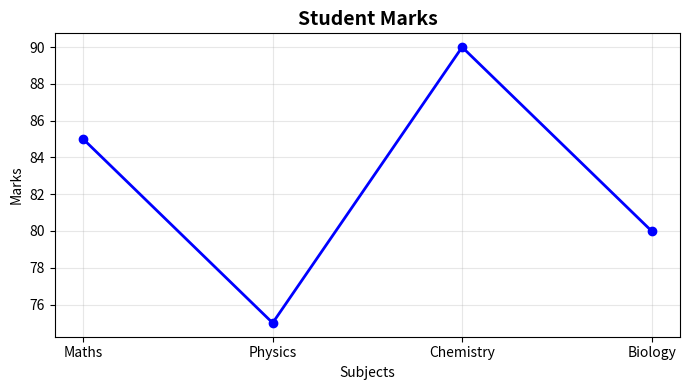
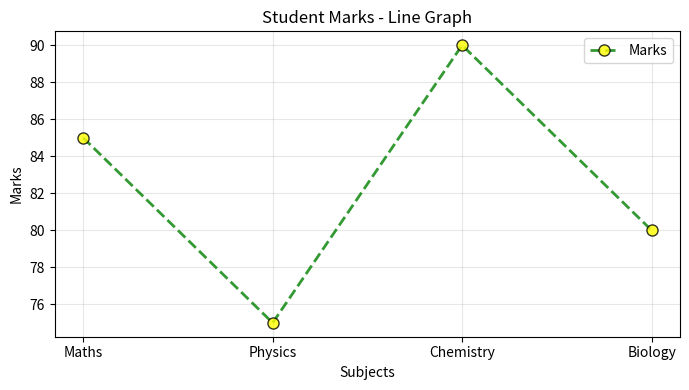
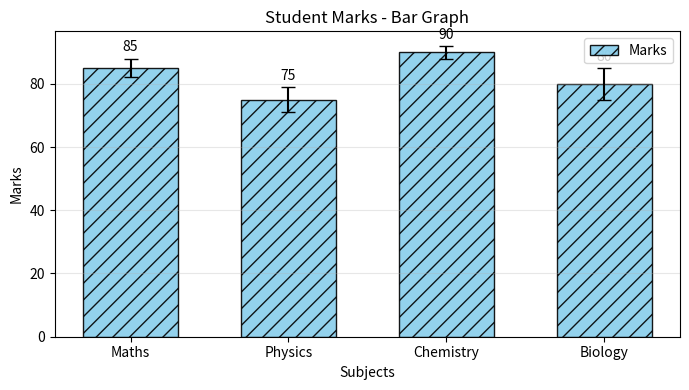
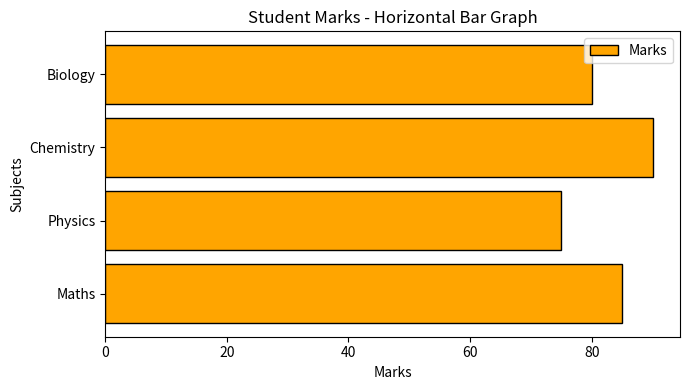
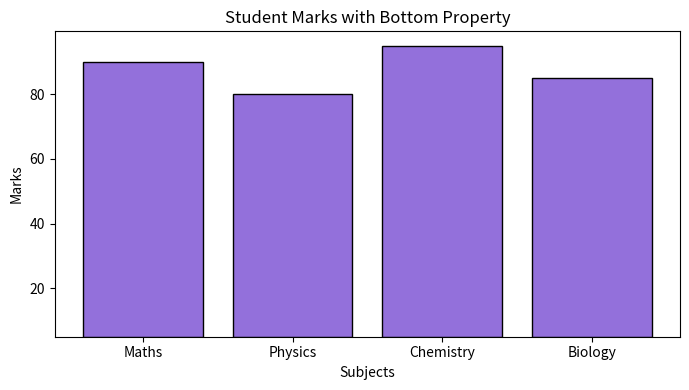
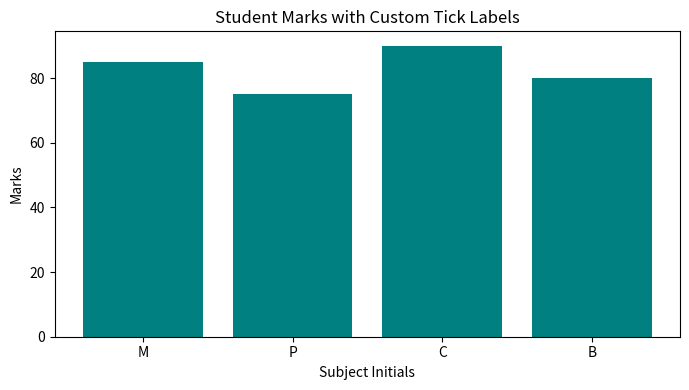
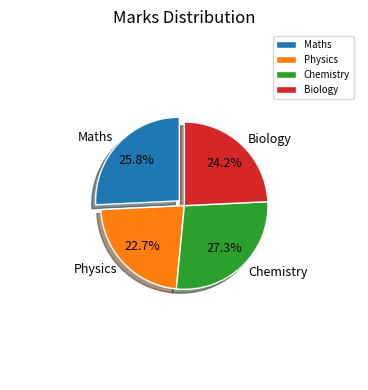
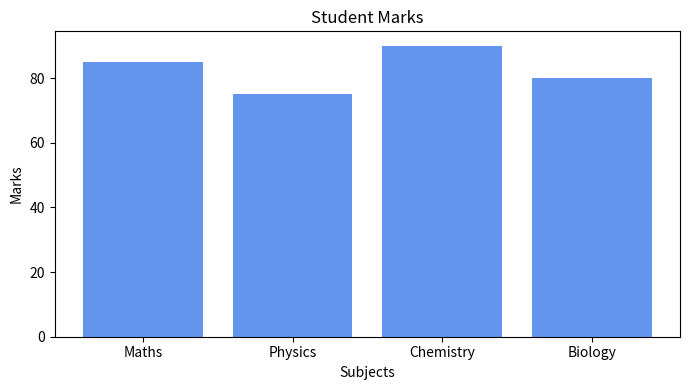

Generate these figures, in order, with matplotlib:
import pandas as pd
import matplotlib.pyplot as plt

data = {
    'Subject': ['Maths', 'Physics', 'Chemistry', 'Biology'],
    'Marks': [85, 75, 90, 80],
    'Error': [3, 4, 2, 5]
}

df = pd.DataFrame(data)
df

plt.figure(figsize=(7, 4), dpi=100)
plt.plot(df['Subject'], df['Marks'], color='blue', linewidth=2, marker='o')
plt.title('Student Marks', fontsize=14, fontweight='bold')
plt.xlabel('Subjects')
plt.ylabel('Marks')
plt.xticks(rotation=0)
plt.grid(True, alpha=0.3)
plt.tight_layout()
plt.show()

plt.figure(figsize=(7, 4))
plt.plot(df['Subject'], df['Marks'], color='green', linewidth=2,
         linestyle='--', marker='o', markersize=8,
         markerfacecolor='yellow', markeredgecolor='black',
         alpha=0.8, label='Marks')
plt.title('Student Marks - Line Graph')
plt.xlabel('Subjects')
plt.ylabel('Marks')
plt.grid(True, alpha=0.3)
plt.legend()
plt.tight_layout()
plt.show()

plt.figure(figsize=(7, 4))
bars = plt.bar(df['Subject'], df['Marks'], color='skyblue', width=0.6,
               edgecolor='black', linewidth=1, alpha=0.9,
               label='Marks', hatch='//',
               yerr=df['Error'], capsize=5)
plt.bar_label(bars, padding=3)
plt.title('Student Marks - Bar Graph')
plt.xlabel('Subjects')
plt.ylabel('Marks')
plt.grid(axis='y', alpha=0.3)
plt.legend()
plt.tight_layout()
plt.show()

plt.figure(figsize=(7, 4))
plt.barh(df['Subject'], df['Marks'], color='orange', edgecolor='black', label='Marks')
plt.title('Student Marks - Horizontal Bar Graph')
plt.xlabel('Marks')
plt.ylabel('Subjects')
plt.legend()
plt.tight_layout()
plt.show()

plt.figure(figsize=(7, 4))
plt.bar(df['Subject'], df['Marks'], bottom=5, color='mediumpurple', edgecolor='black')
plt.title('Student Marks with Bottom Property')
plt.xlabel('Subjects')
plt.ylabel('Marks')
plt.tight_layout()
plt.show()

custom_labels = ['M', 'P', 'C', 'B']
plt.figure(figsize=(7, 4))
plt.bar(range(len(df)), df['Marks'], tick_label=custom_labels, color='teal')
plt.title('Student Marks with Custom Tick Labels')
plt.xlabel('Subject Initials')
plt.ylabel('Marks')
plt.tight_layout()
plt.show()

plt.figure(figsize=(4, 4))
plt.pie(df['Marks'], labels=df['Subject'], autopct='%1.1f%%',
        startangle=90, explode=(0.05, 0, 0, 0), shadow=True,
        radius=0.6, textprops={'fontsize': 9},
        wedgeprops={'edgecolor': 'white', 'linewidth': 1},
        pctdistance=0.7, labeldistance=1.1)
plt.title('Marks Distribution', fontsize=12)
plt.legend(df['Subject'], loc='best', fontsize=7)
plt.tight_layout()
plt.show()

plt.figure(figsize=(7, 4))
plt.bar(df['Subject'], df['Marks'], color='cornflowerblue')
plt.title('Student Marks')
plt.xlabel('Subjects')
plt.ylabel('Marks')
plt.tight_layout()
plt.savefig('student_marks_graph.png', dpi=300, bbox_inches='tight')
plt.show()
